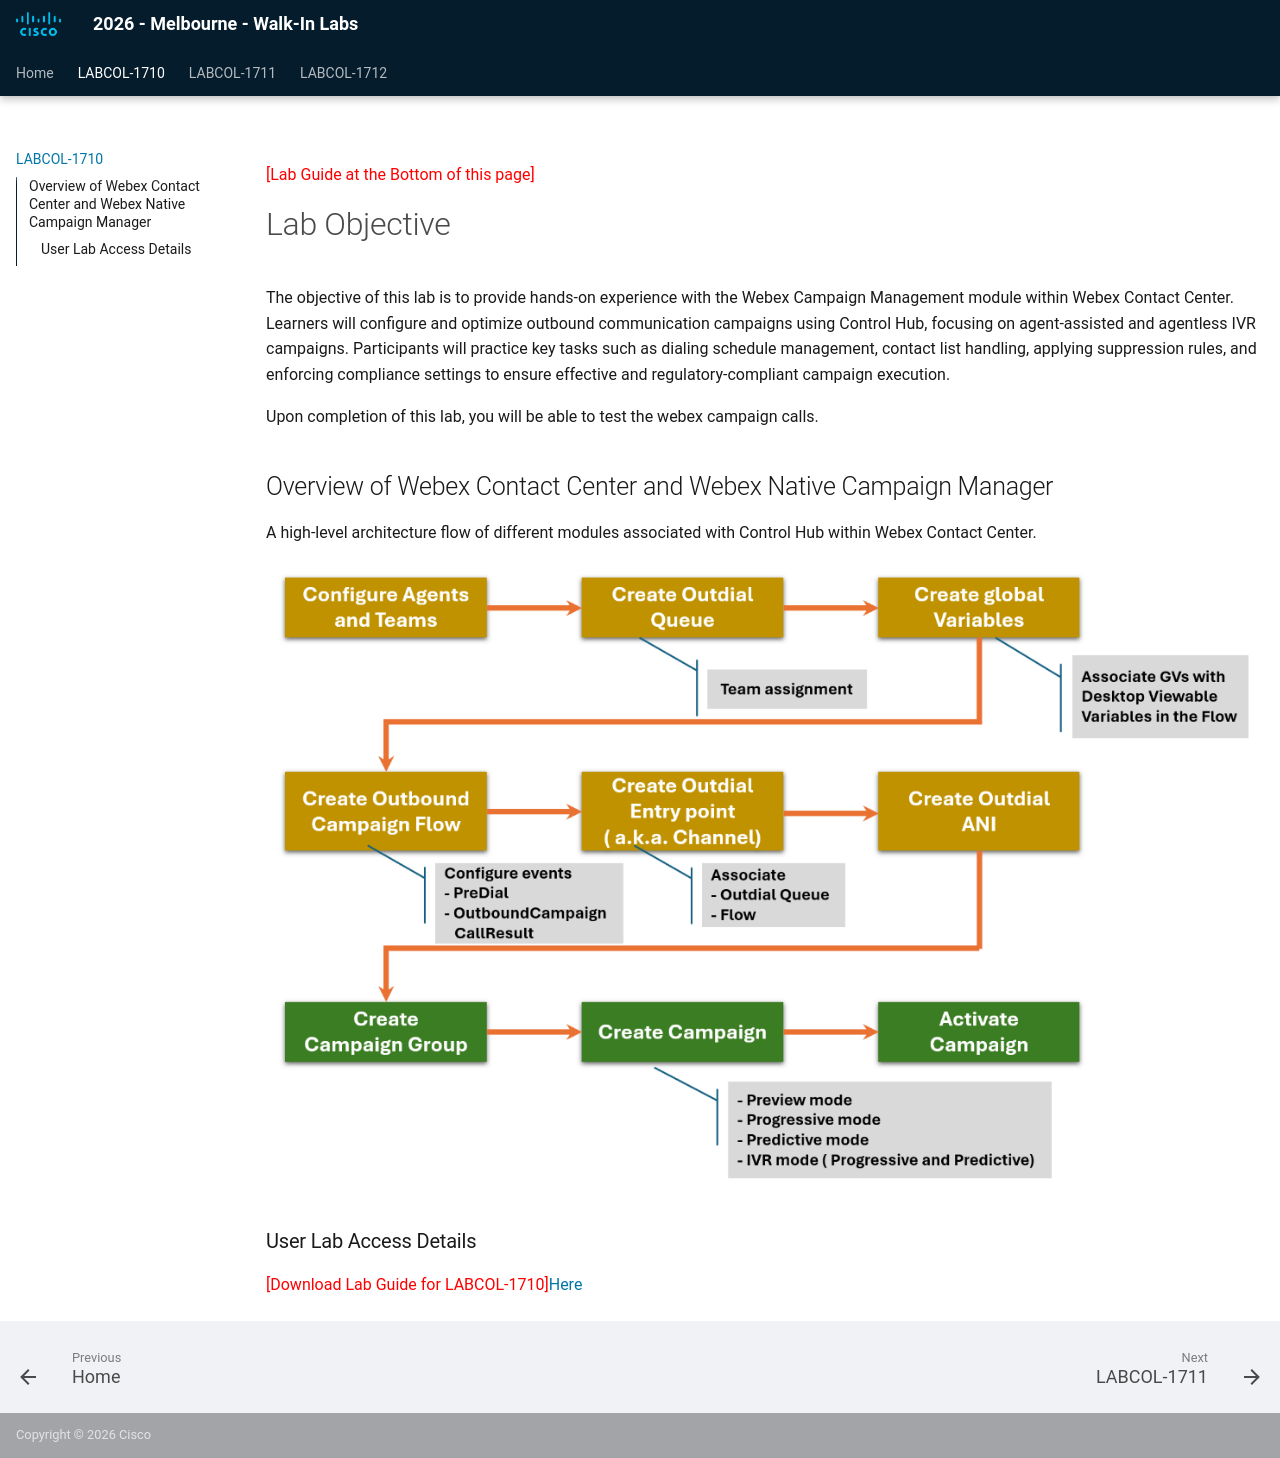

repository: WebexCC-SA/MEL26WIL · page: LABCOL-1710/index.html · generator: mkdocs


<span style="color: red;">[Lab Guide at the Bottom of this page]</span>

# Lab Objective

The objective of this lab is to provide hands-on experience with the Webex Campaign Management module within Webex Contact Center. Learners will configure and optimize outbound communication campaigns using Control Hub, focusing on agent-assisted and agentless IVR campaigns. Participants will practice key tasks such as dialing schedule management, contact list handling, applying suppression rules, and enforcing compliance settings to ensure effective and regulatory-compliant campaign execution.

Upon completion of this lab, you will be able to test the webex campaign calls.

## Overview of Webex Contact Center and Webex Native Campaign Manager

A high-level architecture flow of different modules associated with Control Hub within Webex Contact Center.

![A diagram of a process AI-generated content may be incorrect.](assets/docx-image-001.png)

### User Lab Access Details

<span style="color: red;">[Download Lab Guide for LABCOL-1710]</span>[Here](../graphics/download/LABCOL-1710-WebexContactCenterNativeCampaignManager.docx){: download="LABCOL-1710-WebexContactCenterNativeCampaignManager.docx"}
